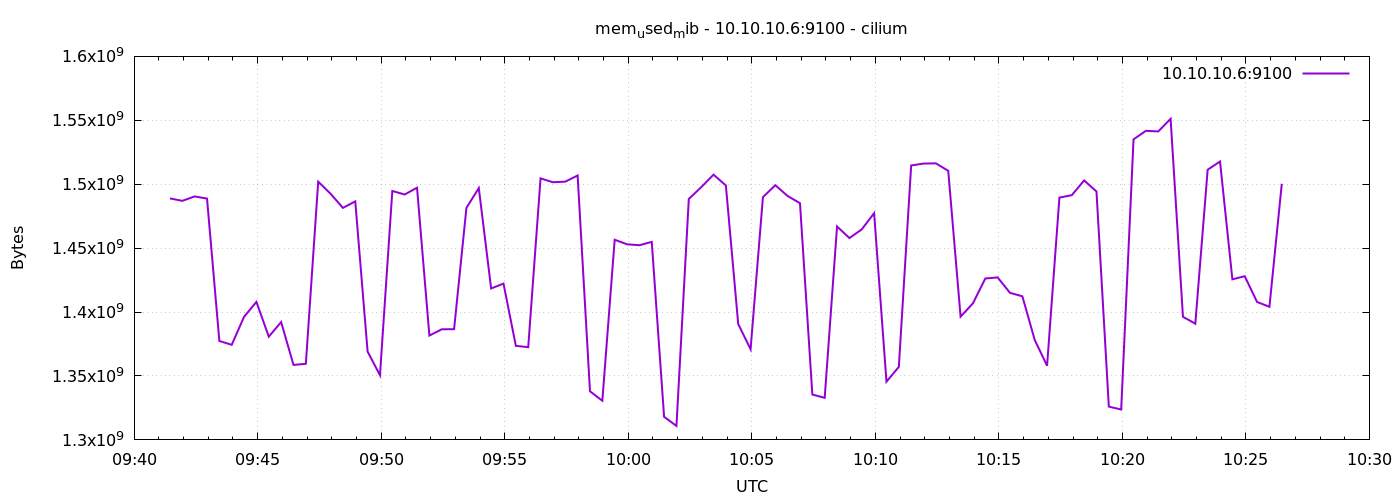

The table this chart was drawn from, first rows:
1778060487	1488912384
1778060517	1487003648
1778060547	1490427904
1778060577	1488760832
1778060607	1377357824
1778060637	1374384128
1778060667	1396310016
1778060697	1407950848
1778060727	1380749312
1778060757	1392189440
1778060787	1358663680
1778060817	1359511552
1778060847	1501990912
1778060877	1492545536
1778060907	1481494528
1778060937	1486573568
1778060967	1369063424
1778060997	1350610944
1778061027	1494728704
1778061057	1491951616
1778061087	1497284608
1778061117	1381613568
1778061147	1386516480
1778061177	1386627072
1778061207	1481564160
1778061237	1496989696
1778061267	1418452992
1778061297	1422290944
1778061327	1373585408
1778061357	1372512256
1778061387	1504575488
1778061417	1501544448
1778061447	1502015488
1778061477	1506836480
1778061507	1338044416
1778061537	1330618368
1778061567	1456562176
1778061597	1453015040
1778061627	1452281856
1778061657	1454895104
1778061687	1318076416
1778061717	1310900224
1778061747	1488486400
1778061777	1497628672
1778061807	1507479552
1778061837	1499054080
1778061867	1390649344
1778061897	1370910720
1778061927	1489887232
1778061957	1499234304
1778061987	1490780160
1778062017	1485152256
1778062047	1335488512
1778062077	1332903936
1778062107	1466937344
1778062137	1457905664
1778062167	1464692736
1778062197	1477349376
1778062227	1345568768
1778062257	1357090816
1778062287	1514676224
... 30 more rows
